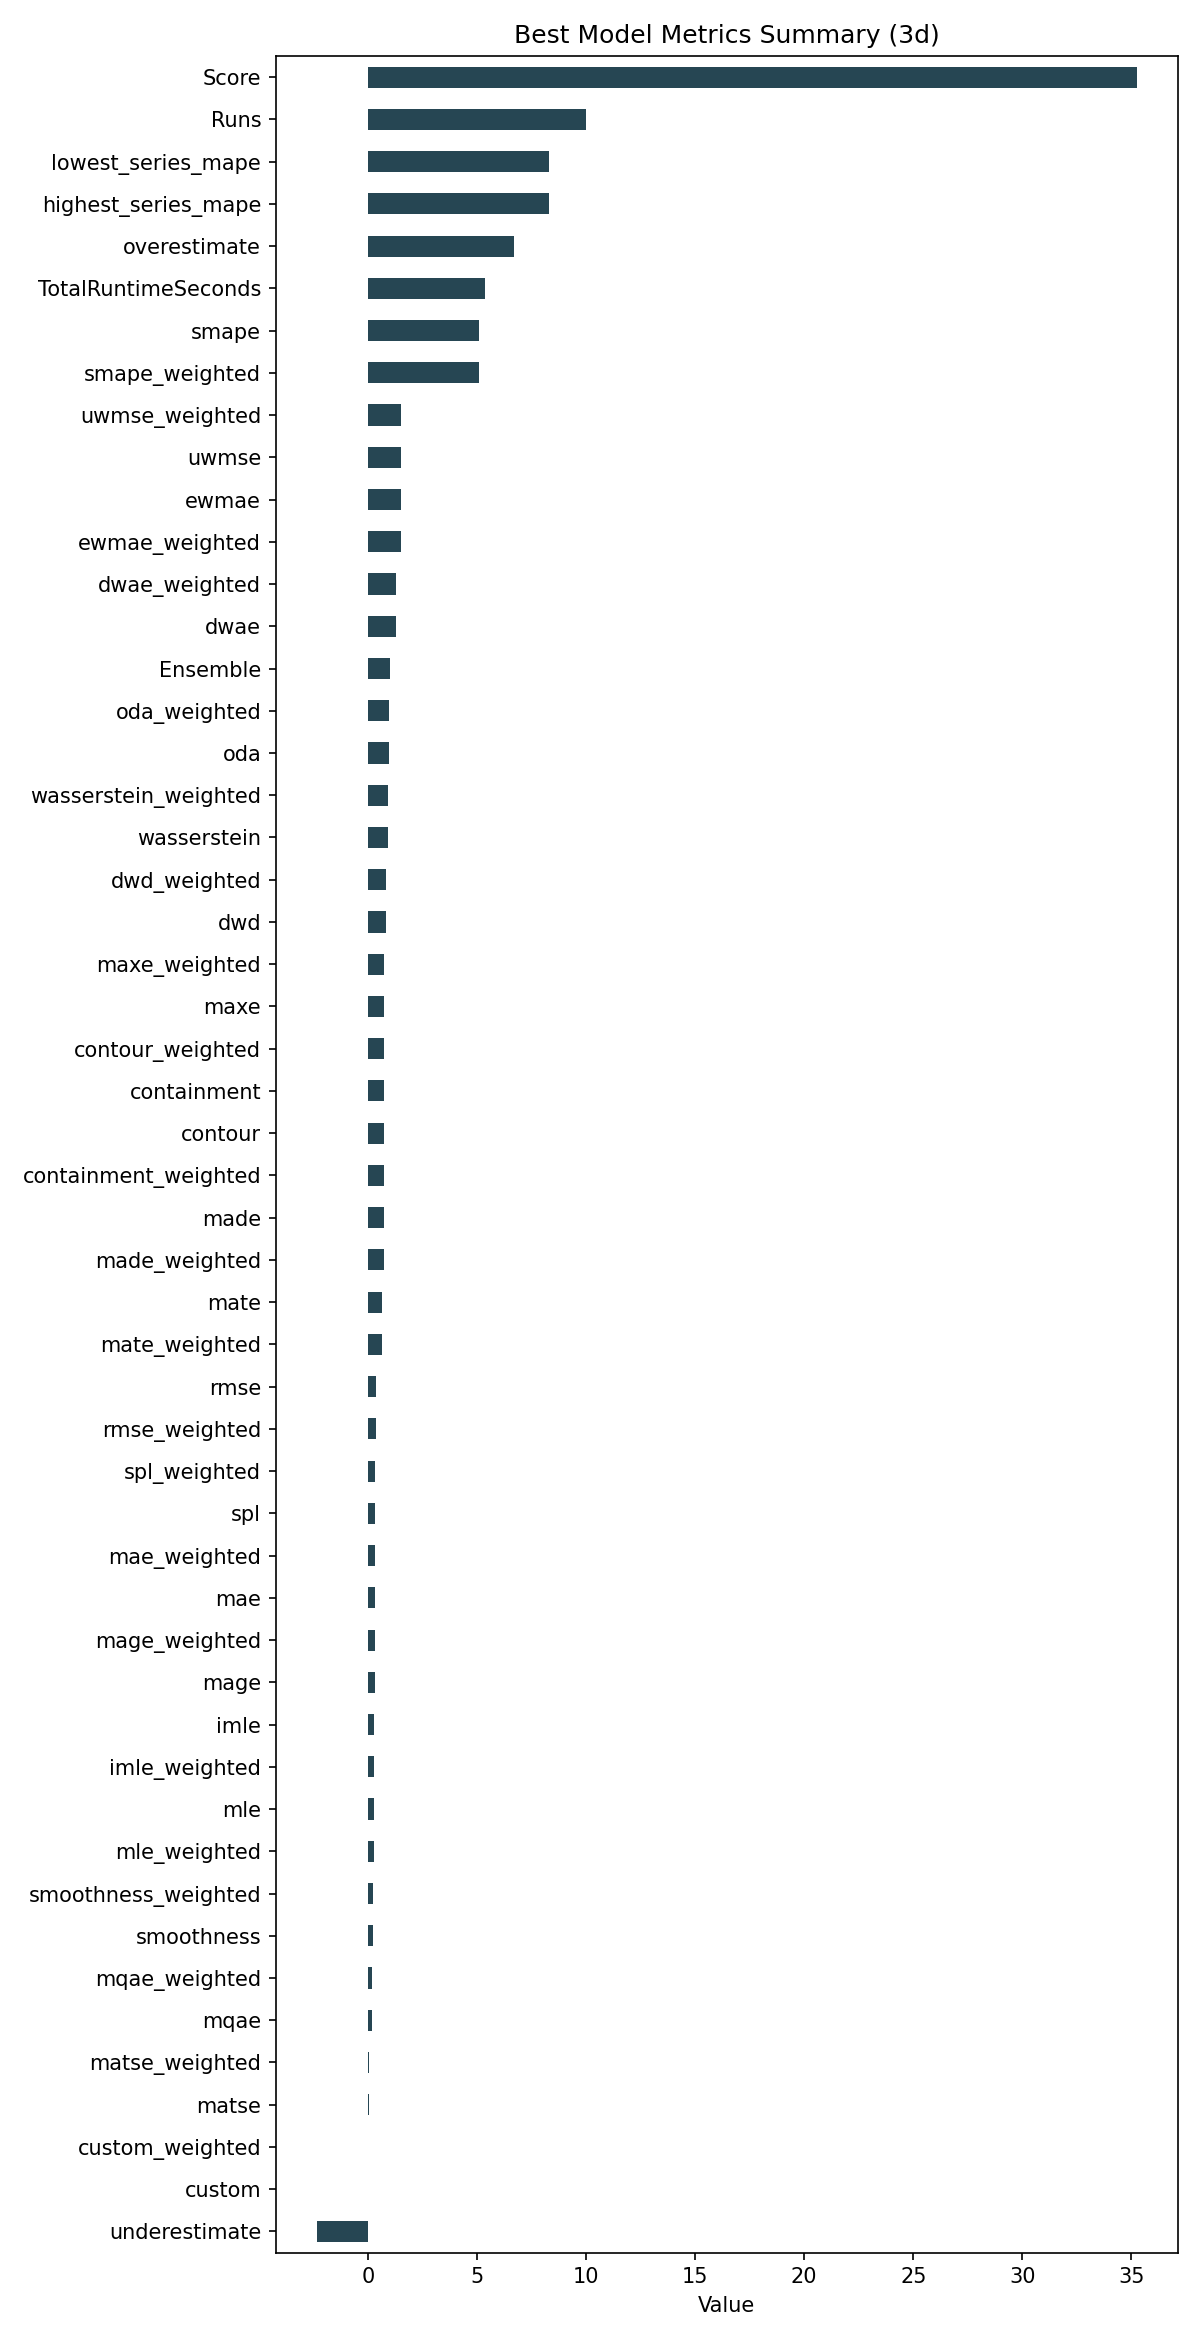

Source data for this figure (header and first rows):
ID, Model, ModelParameters, TransformationParameters, Ensemble, Runs, smape, mae, rmse, made, mage, custom, underestimate, mle, overestimate, imle, spl, containment, contour, maxe, oda, dwae, mqae, ewmae
c6d091ae5b2ea9bc1a7e2fe25aab29f2, Ensemble, {"model_name": "BestN", "model_count": 3…, {"fillna": "linear", "transformations": …, 1, 10, 5.066, 0.302, 0.3614, 0.7185, 0.302, 0.0, -2.351, 0.2613, 6.709, 0.2914, 0.3328, 0.7333, 0.7333, 0.7447, 0.9667, 1.291, 0.1815, 1.51
